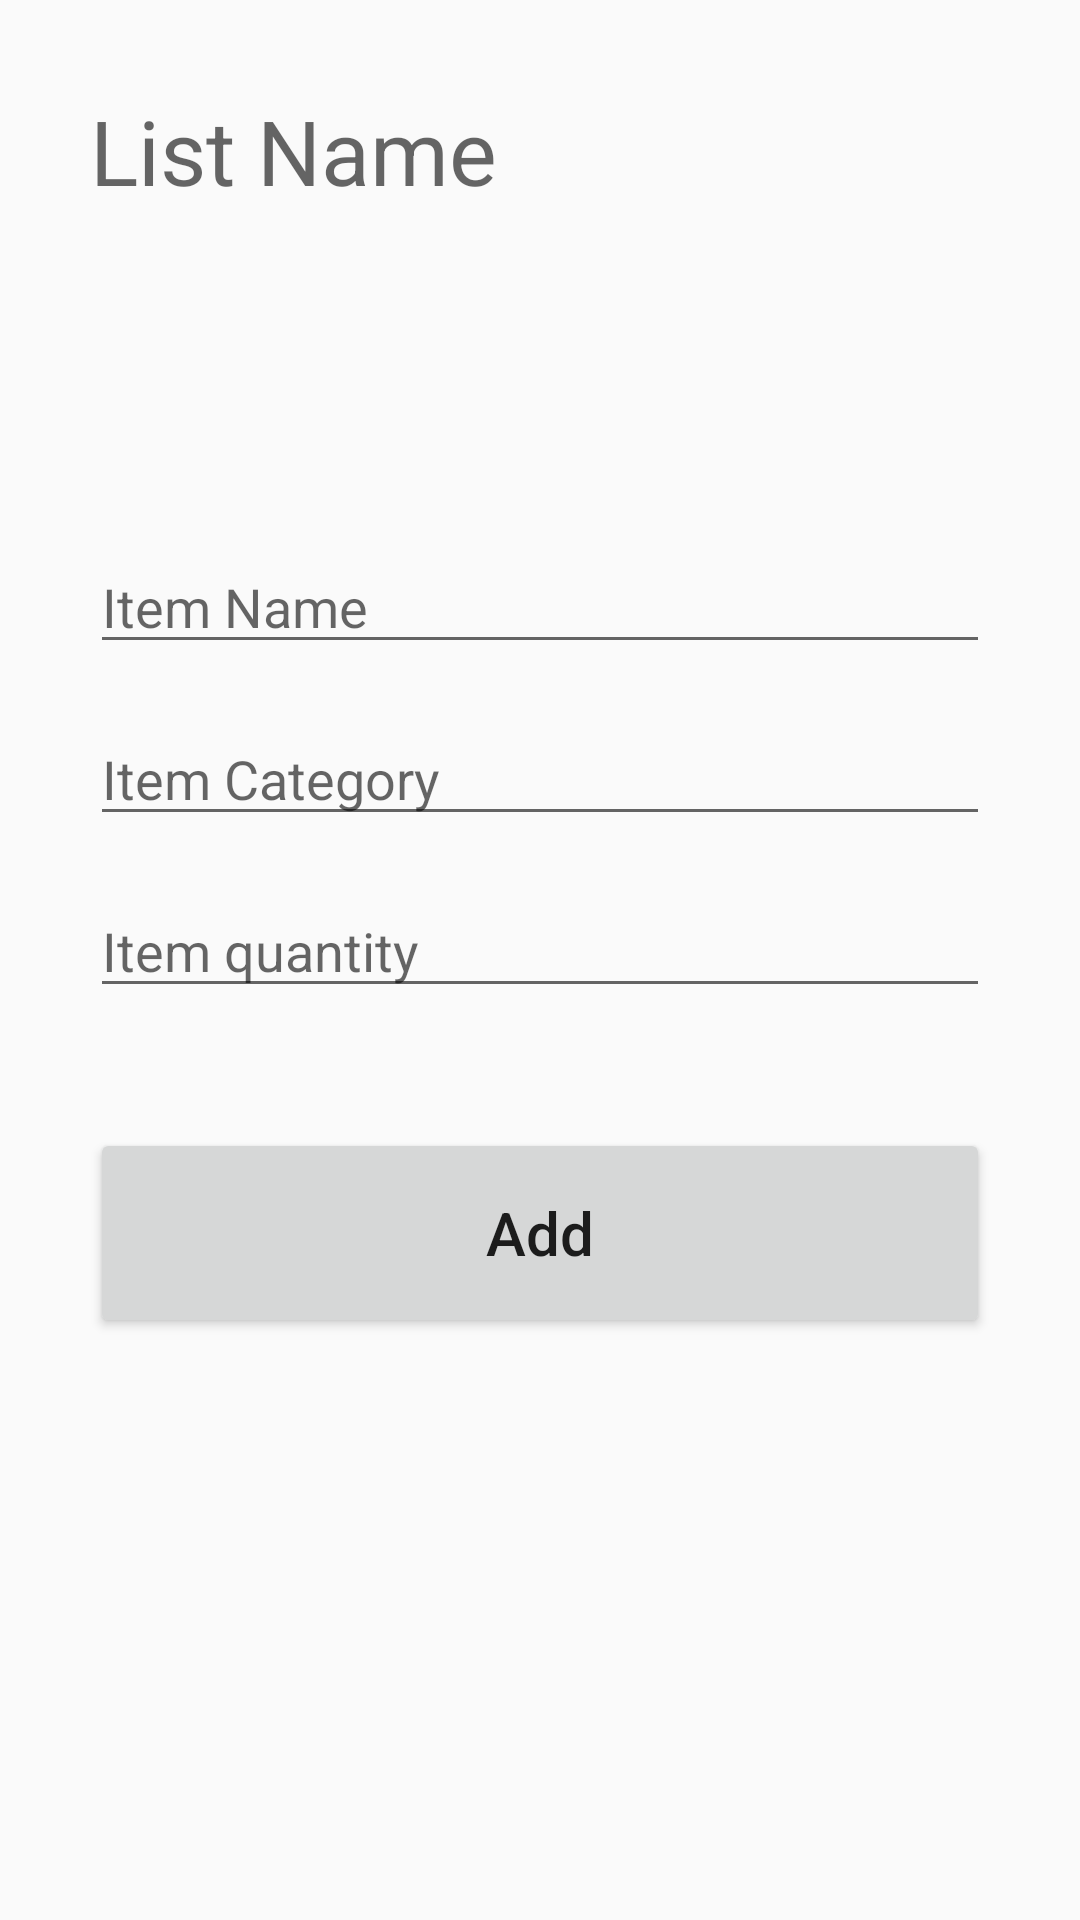

Android layout source for this screen:
<!-- AndroidManifest.xml: application theme AppTheme -->
<!-- res/layout/activity_add.xml -->
<?xml version="1.0" encoding="utf-8"?>
<androidx.constraintlayout.widget.ConstraintLayout xmlns:android="http://schemas.android.com/apk/res/android"
    xmlns:app="http://schemas.android.com/apk/res-auto"
    xmlns:tools="http://schemas.android.com/tools"
    android:layout_width="match_parent"
    android:layout_height="match_parent"
    tools:context=".AddActivity"
    android:padding="30dp">

    <TextView
        android:id="@+id/list_activity_name"
        android:layout_width="match_parent"
        android:layout_height="wrap_content"
        android:ems="10"
        android:hint="List Name"
        android:inputType="textPersonName"
        android:textColor="#000000"
        android:textSize="30sp"
        app:layout_constraintEnd_toEndOf="parent"
        app:layout_constraintStart_toStartOf="parent"
        app:layout_constraintTop_toTopOf="parent" />
    <EditText
        android:id="@+id/item_name"
        android:layout_width="match_parent"
        android:layout_height="wrap_content"
        android:layout_marginTop="150dp"
        android:ems="10"
        android:hint="Item Name"
        android:inputType="textPersonName"
        app:layout_constraintEnd_toEndOf="parent"
        app:layout_constraintStart_toStartOf="parent"
        app:layout_constraintTop_toTopOf="parent" />

    <EditText
        android:id="@+id/item_category"
        android:layout_width="match_parent"
        android:layout_height="wrap_content"
        android:layout_marginTop="16dp"
        android:ems="10"
        android:hint="Item Category"
        android:inputType="textPersonName"
        app:layout_constraintEnd_toEndOf="parent"
        app:layout_constraintStart_toStartOf="parent"
        app:layout_constraintTop_toBottomOf="@+id/item_name" />

    <EditText
        android:id="@+id/item_quantity"
        android:layout_width="match_parent"
        android:layout_height="wrap_content"
        android:layout_marginTop="16dp"
        android:ems="10"
        android:hint="Item quantity"
        android:inputType="number"
        app:layout_constraintEnd_toEndOf="parent"
        app:layout_constraintStart_toStartOf="parent"
        app:layout_constraintTop_toBottomOf="@+id/item_category" />


    <Button
        android:id="@+id/btnIAddtem"
        android:layout_width="match_parent"
        android:layout_height="70dp"
        android:layout_marginTop="40dp"
        android:text="Add"
        android:textSize="20sp"
        android:textAllCaps="false"
        app:layout_constraintEnd_toEndOf="parent"
        app:layout_constraintStart_toStartOf="parent"
        app:layout_constraintTop_toBottomOf="@+id/item_quantity" />
</androidx.constraintlayout.widget.ConstraintLayout>
<!-- resources referenced by this layout -->
<resources>
  <style name="AppTheme" parent="Theme.AppCompat.Light.DarkActionBar">
          
          <item name="colorPrimary">@color/colorPrimary</item>
          <item name="colorPrimaryDark">@color/colorPrimaryDark</item>
          <item name="colorAccent">@color/colorAccent</item>
          <item name="bgc">#ffffff</item>
          <item name="tC">#000000</item>
      </style>
  <!-- not gathered from this repository: default colours our renderer supplied (Android Studio template values) -->
  <color name="colorPrimary">#FF6200EE</color>
  <color name="colorPrimaryDark">#FF3700B3</color>
  <color name="colorAccent">#FF03DAC5</color>
</resources>
